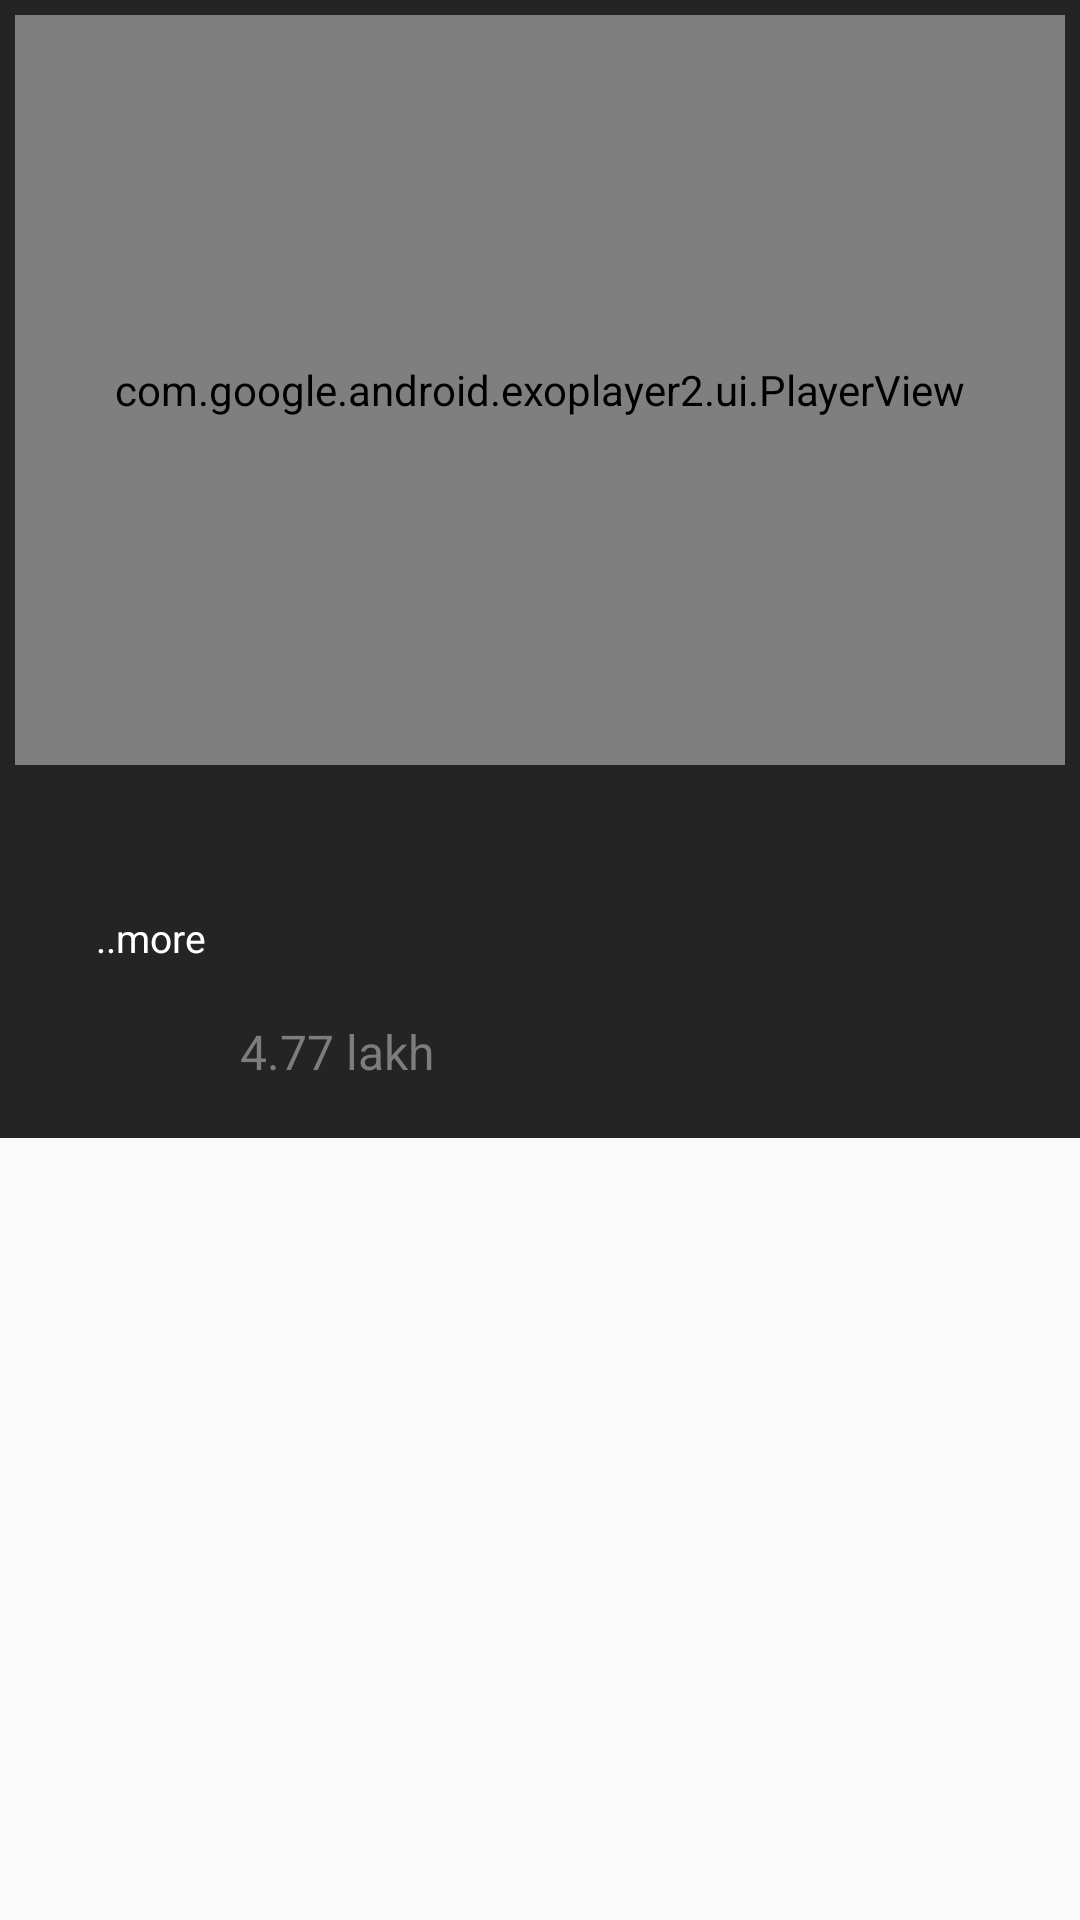

Produce the Android XML layout that renders to this screen, including the resource entries it uses.
<!-- AndroidManifest.xml: application theme Theme.Retrofit_challenge -->
<!-- res/layout/fragment_detailed_video.xml -->
<?xml version="1.0" encoding="utf-8"?>
<layout xmlns:android="http://schemas.android.com/apk/res/android"
    xmlns:app="http://schemas.android.com/apk/res-auto"
    xmlns:tools="http://schemas.android.com/tools">
    <androidx.constraintlayout.widget.ConstraintLayout
        android:layout_width="match_parent"
        android:layout_height="match_parent">
        <androidx.constraintlayout.widget.ConstraintLayout
            android:id="@+id/video_view"
            android:layout_width="match_parent"
            android:layout_height="wrap_content"
            app:layout_constraintStart_toStartOf="parent"
            app:layout_constraintEnd_toEndOf="parent"
            app:layout_constraintTop_toTopOf="parent"
            app:layout_constraintBottom_toTopOf="@+id/recyclerView"
            android:background="#252424"
            android:padding="5dp"
            >

            <com.google.android.exoplayer2.ui.PlayerView
                android:id="@+id/videoViews"
                android:layout_width="match_parent"
                android:layout_height="250dp"
                app:layout_constraintEnd_toEndOf="parent"
                app:layout_constraintStart_toStartOf="parent"
                app:layout_constraintTop_toTopOf="parent" />

            <TextView
                android:id="@+id/title_text_view"
                android:layout_width="match_parent"
                android:layout_height="wrap_content"
                android:layout_margin="5dp"
                android:fontFamily="@font/roboto_slab"
                android:padding="5dp"
                android:textColor="@color/white"
                android:textSize="23sp"
                app:layout_constraintEnd_toEndOf="parent"
                app:layout_constraintStart_toStartOf="parent"
                app:layout_constraintTop_toBottomOf="@+id/videoViews"
                tools:text="title of the video"
                />

            <TextView
                android:id="@+id/likes_text_view"
                android:layout_width="wrap_content"
                android:layout_height="wrap_content"
                android:layout_marginEnd="4dp"
                android:padding="3dp"
                android:textColor="#7E7C7C"
                android:textSize="13sp"
                app:layout_constraintBottom_toBottomOf="parent"
                app:layout_constraintEnd_toStartOf="@+id/duration_text_view"
                app:layout_constraintHorizontal_chainStyle="spread_inside"
                app:layout_constraintStart_toStartOf="@+id/title_text_view"
                app:layout_constraintTop_toBottomOf="@+id/title_text_view"
                app:layout_constraintVertical_bias="0.0"
                tools:text="2.6k views" />

            <TextView
                android:id="@+id/duration_text_view"
                android:layout_width="wrap_content"
                android:layout_height="wrap_content"
                android:layout_marginEnd="4dp"
                android:padding="3dp"
                android:textColor="#7E7C7C"
                android:textSize="13sp"
                app:layout_constraintBottom_toBottomOf="parent"
                app:layout_constraintEnd_toStartOf="@+id/uploaded_btn_text_view"
                app:layout_constraintHorizontal_chainStyle="spread_inside"
                app:layout_constraintTop_toBottomOf="@+id/title_text_view"
                app:layout_constraintVertical_bias="0.0"
                tools:text="30 min ago" />

            <TextView
                android:id="@+id/uploaded_btn_text_view"
                android:layout_width="wrap_content"
                android:layout_height="wrap_content"
                android:padding="3dp"
                android:textColor="@color/white"
                android:textSize="13sp"
                android:layout_marginStart="3dp"
                app:layout_constraintStart_toEndOf="@+id/duration_text_view"
                app:layout_constraintTop_toBottomOf="@+id/title_text_view"
                app:layout_constraintVertical_bias="0.0"
                android:text="..more" />



            <ImageView
                android:id="@+id/logo_image_view"
                android:layout_width="45dp"
                android:layout_height="45dp"
                android:layout_margin="5dp"
                android:contentDescription="@string/logo_image"
                app:layout_constraintEnd_toEndOf="@+id/likes_text_view"
                app:layout_constraintHorizontal_bias="0.0"
                app:layout_constraintStart_toStartOf="@+id/likes_text_view"
                app:layout_constraintTop_toBottomOf="@+id/likes_text_view"
                android:src="@drawable/test_logo" />

            <TextView
                android:id="@+id/author_text_view"
                android:layout_width="wrap_content"
                android:layout_height="wrap_content"
                android:layout_margin="5dp"
                android:layout_marginBottom="21dp"
                android:padding="5dp"
                android:textColor="@color/white"
                app:layout_constraintBottom_toBottomOf="@+id/logo_image_view"
                app:layout_constraintStart_toEndOf="@+id/logo_image_view"
                app:layout_constraintTop_toTopOf="@+id/logo_image_view"
                tools:text="Media master" />

            <TextView
                android:id="@+id/textView"
                android:layout_width="wrap_content"
                android:layout_height="wrap_content"
                android:layout_margin="5dp"
                android:text="4.77 lakh"
                android:textColor="#7E7C7C"
                android:textSize="16sp"
                app:layout_constraintBottom_toBottomOf="@+id/author_text_view"
                app:layout_constraintStart_toEndOf="@+id/author_text_view" />

            <TextView
                android:id="@+id/description_text_view"
                android:layout_width="match_parent"
                android:layout_height="wrap_content"
                android:layout_margin="16dp"
                android:padding="5dp"
                android:textSize="15sp"
                android:visibility="gone"
                android:fontFamily="sans-serif-condensed-medium"
                android:textColor="#BCBABA"
                app:layout_constraintBottom_toBottomOf="parent"
                app:layout_constraintEnd_toEndOf="parent"
                app:layout_constraintStart_toStartOf="parent"
                app:layout_constraintTop_toBottomOf="@+id/author_text_view"
             />

        </androidx.constraintlayout.widget.ConstraintLayout>

        <androidx.recyclerview.widget.RecyclerView
            android:id="@+id/recyclerView"
            android:layout_width="match_parent"
            android:layout_height="wrap_content"
            android:background="#252424"
            app:layout_constraintEnd_toEndOf="parent"
            app:layout_constraintStart_toStartOf="parent"
            app:layout_constraintTop_toBottomOf="@+id/video_view"
            tools:itemCount="1"
            tools:listitem="@layout/multimedia_card" />

    </androidx.constraintlayout.widget.ConstraintLayout>
</layout>
<!-- res/layout/multimedia_card.xml (included above) -->
<?xml version="1.0" encoding="utf-8"?>
<layout xmlns:android="http://schemas.android.com/apk/res/android"
    xmlns:app="http://schemas.android.com/apk/res-auto"
    xmlns:tools="http://schemas.android.com/tools">

    <androidx.constraintlayout.widget.ConstraintLayout
        android:layout_width="match_parent"
        android:layout_height="wrap_content"
        android:background="#252424"
        android:padding="2dp"
        >

        <androidx.constraintlayout.widget.ConstraintLayout
            android:id="@+id/image_duration_container"
            android:layout_width="match_parent"
            android:layout_height="250dp"
            app:layout_constraintEnd_toEndOf="parent"
            app:layout_constraintStart_toStartOf="parent"
            app:layout_constraintTop_toTopOf="parent">

            <ImageView
                android:id="@+id/thumbnail_image_view"
                android:layout_width="match_parent"
                android:layout_height="250dp"
                android:contentDescription="@string/thumbnail_image"
                app:layout_constraintBottom_toBottomOf="parent"
                app:layout_constraintEnd_toEndOf="parent"
                app:layout_constraintStart_toStartOf="parent"
                app:layout_constraintTop_toTopOf="parent"
                tools:src="@drawable/test_thumbnail" />

            <TextView
                android:id="@+id/duration_text_view"
                android:layout_width="wrap_content"
                android:layout_height="wrap_content"
                android:layout_margin="5dp"
                android:layout_marginBottom="10dp"
                android:background="#80000000"
                android:padding="3dp"
                android:textColor="@color/white"
                android:textFontWeight="500"
                android:textStyle="italic"
                app:layout_constraintBottom_toBottomOf="@+id/thumbnail_image_view"
                app:layout_constraintEnd_toEndOf="@+id/thumbnail_image_view"
                app:layout_constraintHorizontal_bias="1.0"
                app:layout_constraintStart_toStartOf="@+id/thumbnail_image_view"
                app:layout_constraintTop_toTopOf="@+id/thumbnail_image_view"
                app:layout_constraintVertical_bias="0.96"
                tools:text="10:02" />
        </androidx.constraintlayout.widget.ConstraintLayout>

        <ImageView
            android:id="@+id/logo_image_view"
            android:layout_width="45dp"
            android:layout_height="45dp"
            app:layout_constraintBottom_toBottomOf="parent"
            app:layout_constraintStart_toStartOf="parent"
            app:layout_constraintTop_toBottomOf="@+id/image_duration_container"
            android:src="@drawable/test_logo"
            android:contentDescription="@string/logo_image" />

        <TextView
            android:id="@+id/title_text_view"
            android:layout_width="wrap_content"
            android:layout_height="wrap_content"
            android:layout_margin="5dp"
            android:layout_marginTop="31dp"
            android:padding="5dp"
            android:textColor="@color/white"
            android:textSize="16sp"
            app:layout_constraintBottom_toBottomOf="@+id/logo_image_view"
            app:layout_constraintEnd_toEndOf="parent"
            app:layout_constraintHorizontal_bias="0.02"
            app:layout_constraintStart_toEndOf="@+id/logo_image_view"
            app:layout_constraintTop_toBottomOf="@+id/image_duration_container"
            tools:text="title of the video" />

        <TextView
            android:id="@+id/authors_text_view"
            android:layout_width="wrap_content"
            android:layout_height="wrap_content"
            android:padding="5dp"
            android:layout_marginEnd="4dp"
            android:textColor="#7E7C7C"
            android:textSize="13sp"
            app:layout_constraintBottom_toBottomOf="parent"
            app:layout_constraintHorizontal_chainStyle="spread_inside"
           app:layout_constraintEnd_toStartOf="@+id/view_text_view"
            app:layout_constraintStart_toStartOf="@+id/title_text_view"
            app:layout_constraintTop_toBottomOf="@+id/title_text_view"
            tools:text="Media Master" />
        <TextView
            android:id="@+id/view_text_view"
            android:layout_width="wrap_content"
            android:layout_height="wrap_content"
            android:padding="5dp"
            android:textColor="#7E7C7C"
            android:textSize="13sp"
            android:layout_marginEnd="4dp"
            app:layout_constraintBottom_toBottomOf="parent"
            app:layout_constraintHorizontal_chainStyle="spread_inside"
            app:layout_constraintStart_toEndOf="@+id/authors_text_view"
            app:layout_constraintTop_toBottomOf="@+id/title_text_view"
            tools:text="8.2k views" />


        <TextView
            android:id="@+id/upload_text_view"
            android:layout_width="wrap_content"
            android:layout_height="wrap_content"
            android:padding="5dp"
            android:textColor="#7E7C7C"
            android:textSize="13sp"
            app:layout_constraintBottom_toBottomOf="parent"
            app:layout_constraintStart_toEndOf="@+id/view_text_view"
            app:layout_constraintTop_toBottomOf="@+id/title_text_view"
            tools:text="1 hour ago" />








    </androidx.constraintlayout.widget.ConstraintLayout>
</layout>
<!-- resources referenced by this layout -->
<resources>
  <string name="logo_image">Logo image</string>
  <string name="thumbnail_image">Thumbnail image</string>
  <style name="Theme.Retrofit_challenge" parent="android:Theme.Material.Light.NoActionBar" />
  <!-- not gathered from this repository: default colours our renderer supplied (Android Studio template values) -->
  <color name="white">#FFFFFFFF</color>
</resources>
